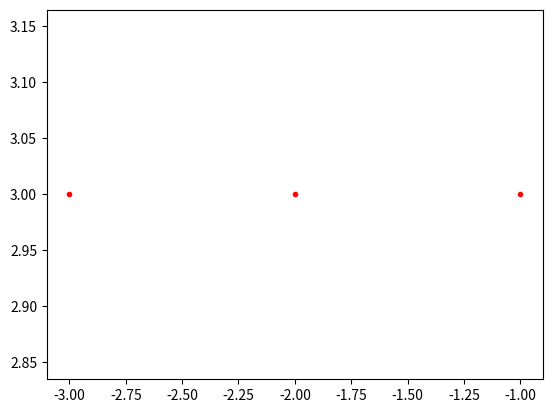

Reproduce this figure in Python.
# [redacted]
# [redacted]
# Kelas : Manajemen Informatika 2020 A


import matplotlib.pyplot as plt


def DDALine(x1, y1, x2, y2, color):
    dx = x2 - x1
    dy = y2 - y1
 
    steps = abs(dx) if abs(dx) > abs(dy) else abs(dy)
         
    Xinc = float(dx / steps)
    Yinc = float(dy / steps)
    
        
    for i in range(0, int(steps + 1)):
        plt.plot(int(x1), int(y1), color)
        x1 += Xinc
        y1 += Yinc
    plt.show()


def main():
    x = int(-3)
    y = int(3)
    xEnd = int(-1)
    yEnd = int(3)
    color = "r."
    DDALine(x, y, xEnd, yEnd, color)


if __name__ == '__main__':
    main()
